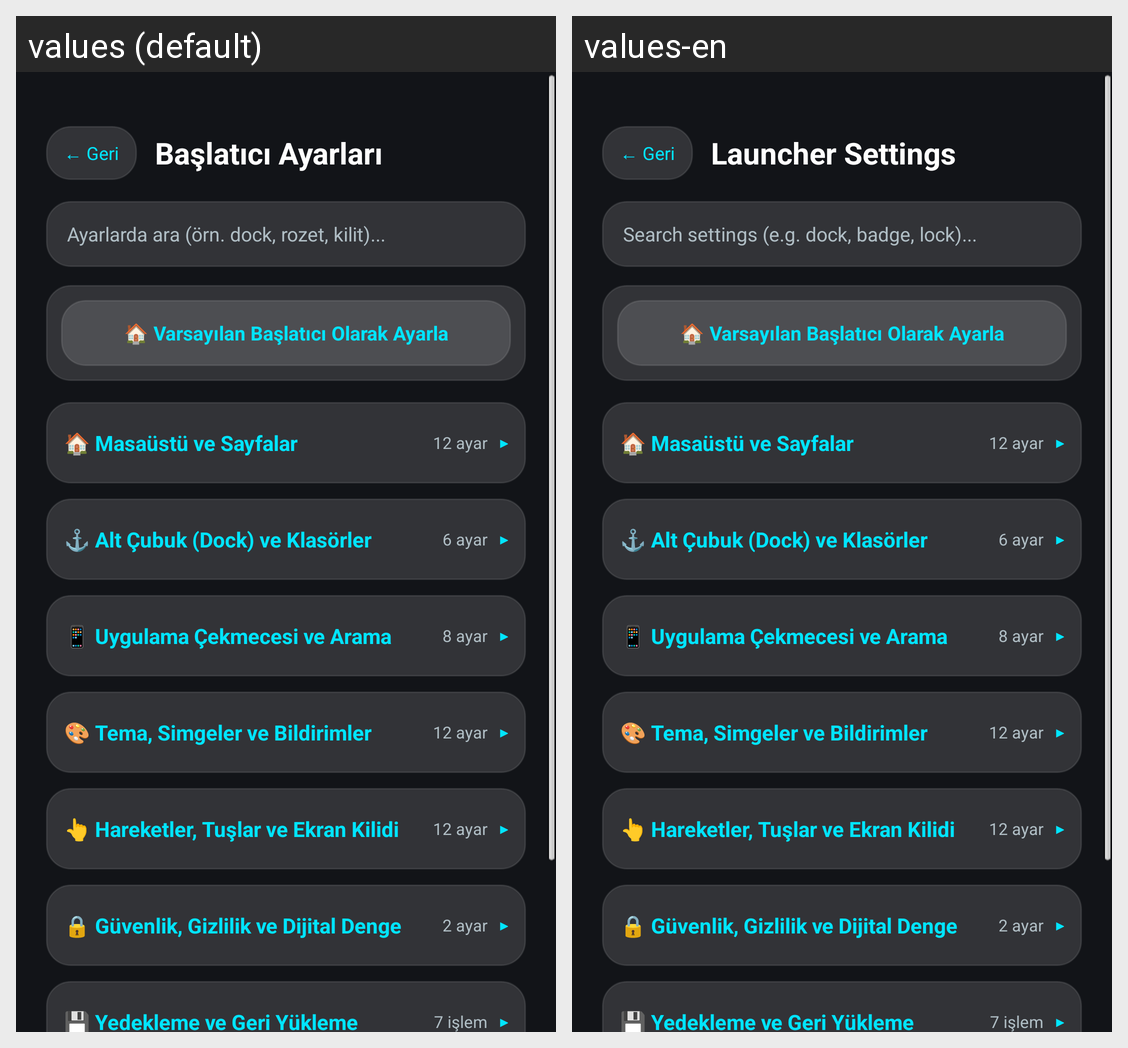

Translations of the strings shown on this Android screen, per locale in the grid:
Android screen res/layout/activity_ayarlar.xml rendered under 2 locales, left to right: values (default), values-en. Device: Nexus 5 (rendered at 1080×1920; each locale shown at half size, 540×960, under a caption strip naming it); theme Tema.TamEkran.Ayarlar.
Strings drawn on this screen, with the default value and each locale's value (text and hints the layout hard-codes, and strings that could not be matched under every locale, appear in the picture but are not listed):

ayar_baslik
  values: Başlatıcı Ayarları
  values-en: Launcher Settings

ayar_ara_ipucu
  values: Ayarlarda ara (örn. dock, rozet, kilit)...
  values-en: Search settings (e.g. dock, badge, lock)...
